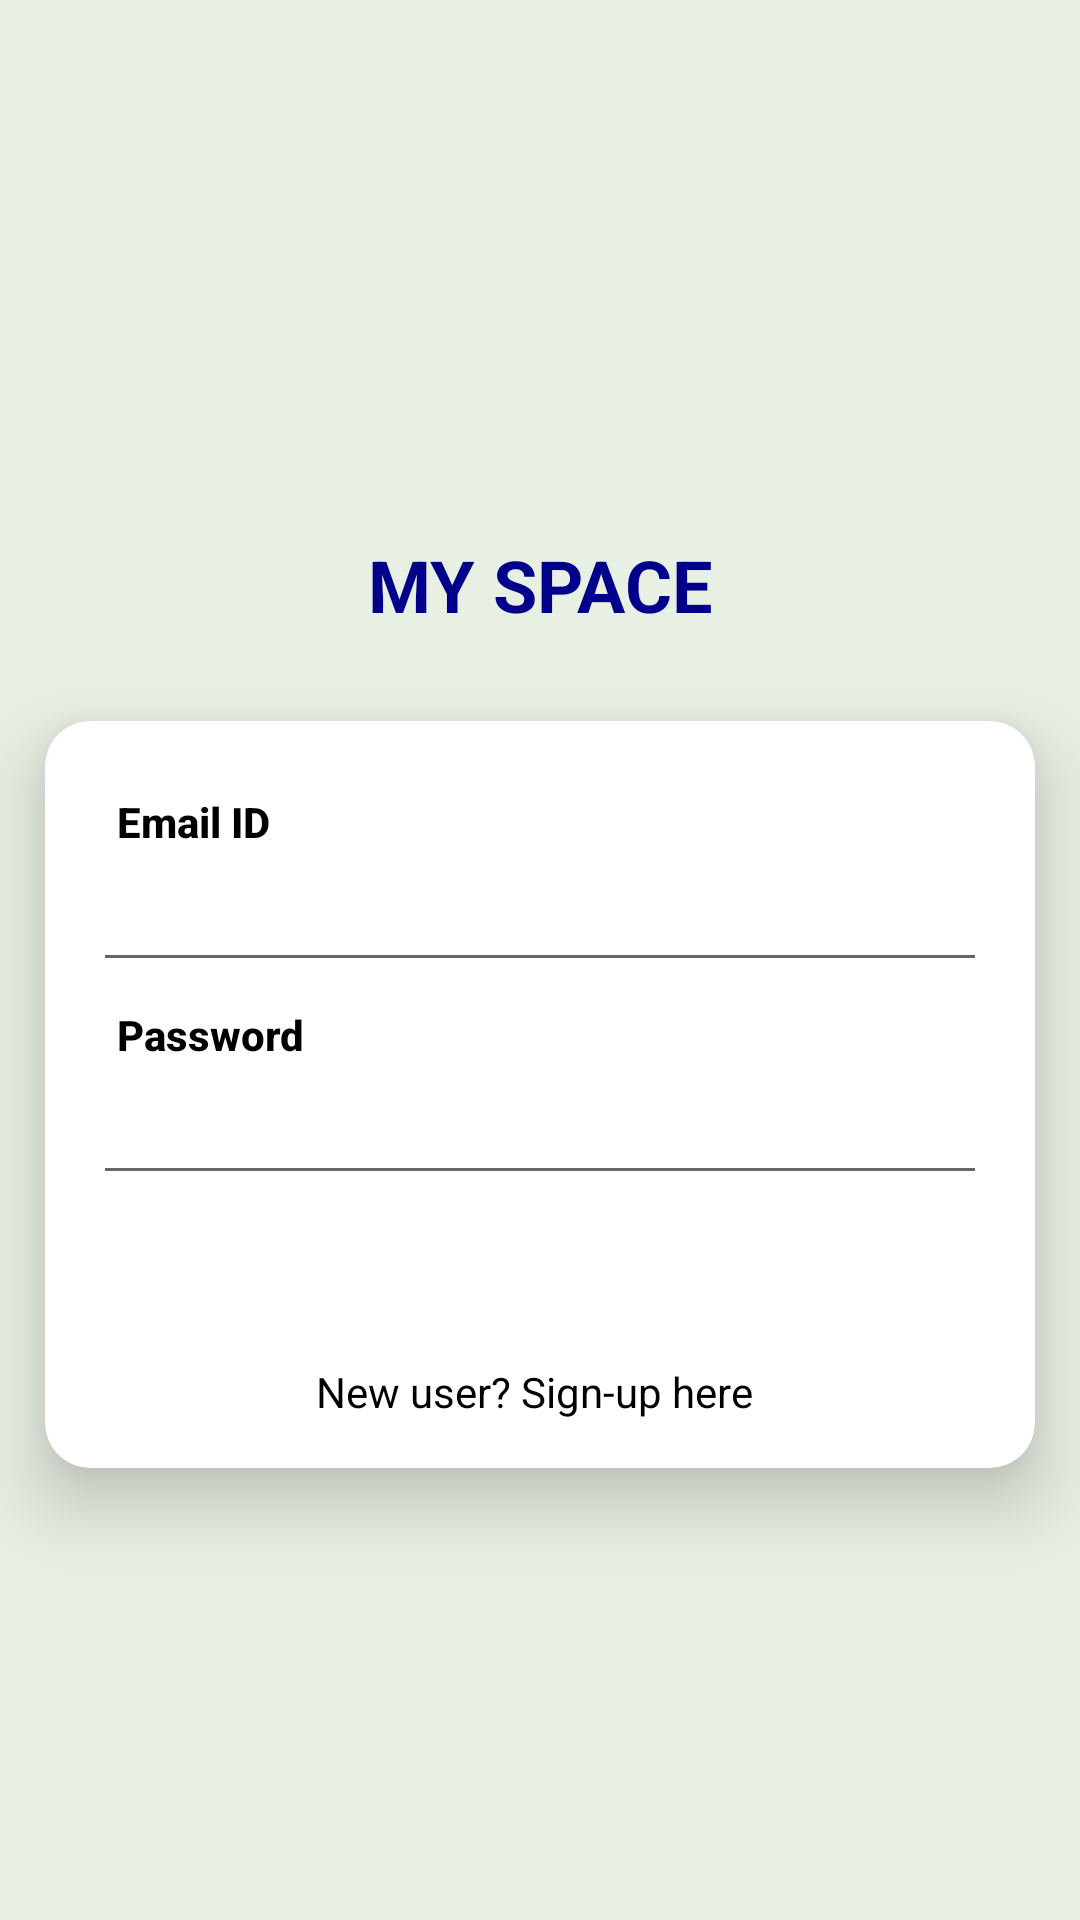

Write the Android layout XML for this screen, with the resource values it uses.
<!-- AndroidManifest.xml: application theme Theme.MySpace2 -->
<!-- res/layout/activity_login.xml -->
<?xml version="1.0" encoding="utf-8"?>
<RelativeLayout xmlns:android="http://schemas.android.com/apk/res/android"
    xmlns:app="http://schemas.android.com/apk/res-auto"
    xmlns:tools="http://schemas.android.com/tools"
    android:layout_width="match_parent"
    android:layout_height="match_parent"
    android:background="#E8EFE3"
    tools:context=".ui.LoginActivity">

    <ImageView
        android:id="@+id/imageView"
        android:layout_width="300dp"
        android:layout_height="200dp"
        android:layout_centerHorizontal="true"
        android:layout_marginStart="64dp"
        android:layout_marginTop="4dp"
        app:srcCompat="@drawable/finalogo" />


    <TextView
        android:id="@+id/textView"
        android:layout_width="222dp"
        android:layout_height="61dp"
        android:layout_below="@id/imageView"
        android:layout_centerHorizontal="true"
        android:layout_marginTop="-40dp"
        android:gravity="center"
        android:text="MY SPACE"
        android:textColor="#00008B"
        android:textSize="24sp"
        android:textStyle="bold" />


    <com.google.android.material.card.MaterialCardView
        android:layout_width="match_parent"
        android:layout_height="wrap_content"
        android:layout_below="@id/textView"
        android:layout_margin="15dp"
        android:padding="8dp"
        app:cardCornerRadius="15dp"
        app:cardElevation="15dp">


        <LinearLayout
            android:layout_width="match_parent"
            android:layout_height="wrap_content"
            android:layout_margin="8dp"
            android:orientation="vertical"
            android:padding="8dp">


            <TextView
                android:id="@+id/textView2"
                android:layout_width="match_parent"
                android:layout_height="wrap_content"
                android:padding="8dp"
                android:text="Email ID"
                android:textAppearance="@style/TextAppearance.AppCompat.Body2"
                android:textColor="@color/colorBlack"
                android:textStyle="bold" />


            <EditText
                android:id="@+id/edt_email"
                android:layout_width="match_parent"
                android:layout_height="wrap_content"
                android:ems="10"
                android:inputType="textEmailAddress"
                android:textAppearance="@style/TextAppearance.AppCompat.Body2" />


            <TextView
                android:id="@+id/textView3"
                android:layout_width="match_parent"
                android:layout_height="wrap_content"
                android:padding="8dp"
                android:text="Password"
                android:textAppearance="@style/TextAppearance.AppCompat.Body2"
                android:textColor="@color/colorBlack"
                android:textStyle="bold" />


            <EditText
                android:id="@+id/edt_pwd"
                android:layout_width="match_parent"
                android:layout_height="wrap_content"
                android:ems="10"
                android:inputType="textPassword"
                android:textAppearance="@style/TextAppearance.AppCompat.Body2" />


            <Button
                android:id="@+id/login"
                style="@style/Widget.MaterialComponents.Button.UnelevatedButton"
                android:layout_width="match_parent"
                android:layout_height="wrap_content"
                android:text="Login" />


            <TextView
                android:id="@+id/signup"
                android:layout_width="wrap_content"
                android:layout_height="wrap_content"
                android:layout_gravity="center"
                android:layout_marginTop="8dp"
                android:text="New user? Sign-up here "
                android:textColor="@color/colorBlack" />

        </LinearLayout>


    </com.google.android.material.card.MaterialCardView>
</RelativeLayout>
<!-- resources referenced by this layout -->
<resources>
  <color name="colorBlack">#000000</color>
  <style name="Theme.MySpace2" parent="Theme.MaterialComponents.Light.NoActionBar">
          <item name="colorPrimary">@color/colorPrimary</item>
          <item name="colorPrimaryDark">@color/colorPrimaryDark</item>
          <item name="colorPrimaryVariant">@color/colorPrimaryDark</item>
          <item name="colorOnPrimary">@color/colorWhite</item>
          <item name="colorSecondary">@color/colorAccent</item>
          <item name="colorSecondaryVariant">@color/colorAccent</item>
          <item name="colorOnSecondary">@color/colorBlack</item>
          <item name="colorError">@color/colorRed</item>
          <item name="colorOnError">@color/colorWhite</item>
          <item name="colorSurface">@color/design_default_color_background</item>
          <item name="colorOnSurface">@color/colorBlack</item>
          <item name="android:colorBackground">@color/colorWhite</item>
          <item name="colorOnBackground">@color/colorBlack</item>
          <item name="scrimBackground">@color/colorWhite</item>
  
  
          <item name="textAppearanceHeadline1">@style/TextAppearance.MaterialComponents.Headline1
          </item>
          <item name="textAppearanceHeadline2">@style/TextAppearance.MaterialComponents.Headline2
          </item>
          <item name="textAppearanceHeadline3">@style/TextAppearance.MaterialComponents.Headline3
          </item>
          <item name="textAppearanceHeadline4">@style/TextAppearance.MaterialComponents.Headline4
          </item>
          <item name="textAppearanceHeadline5">@style/TextAppearance.MaterialComponents.Headline5
          </item>
          <item name="textAppearanceHeadline6">@style/TextAppearance.MaterialComponents.Headline6
          </item>
          <item name="textAppearanceSubtitle1">@style/TextAppearance.MaterialComponents.Subtitle1
          </item>
          <item name="textAppearanceSubtitle2">@style/TextAppearance.MaterialComponents.Subtitle2
          </item>
          <item name="textAppearanceBody1">@style/TextAppearance.MaterialComponents.Body1</item>
          <item name="textAppearanceBody2">@style/TextAppearance.MaterialComponents.Body2</item>
          <item name="textAppearanceCaption">@style/TextAppearance.MaterialComponents.Caption</item>
          <item name="textAppearanceButton">@style/TextAppearance.MaterialComponents.Button</item>
          <item name="textAppearanceOverline">@style/TextAppearance.MaterialComponents.Overline</item>
  
          <item name="android:statusBarColor" tools:targetApi="l">@color/colorBlack</item>
          
      </style>
  <color name="colorPrimary">#1976D2</color>
  <color name="colorPrimaryDark">#1976D2</color>
  <color name="colorWhite">#FFFFFF</color>
  <color name="colorAccent">#03DAC6</color>
  <color name="colorRed">#B00020</color>
</resources>
